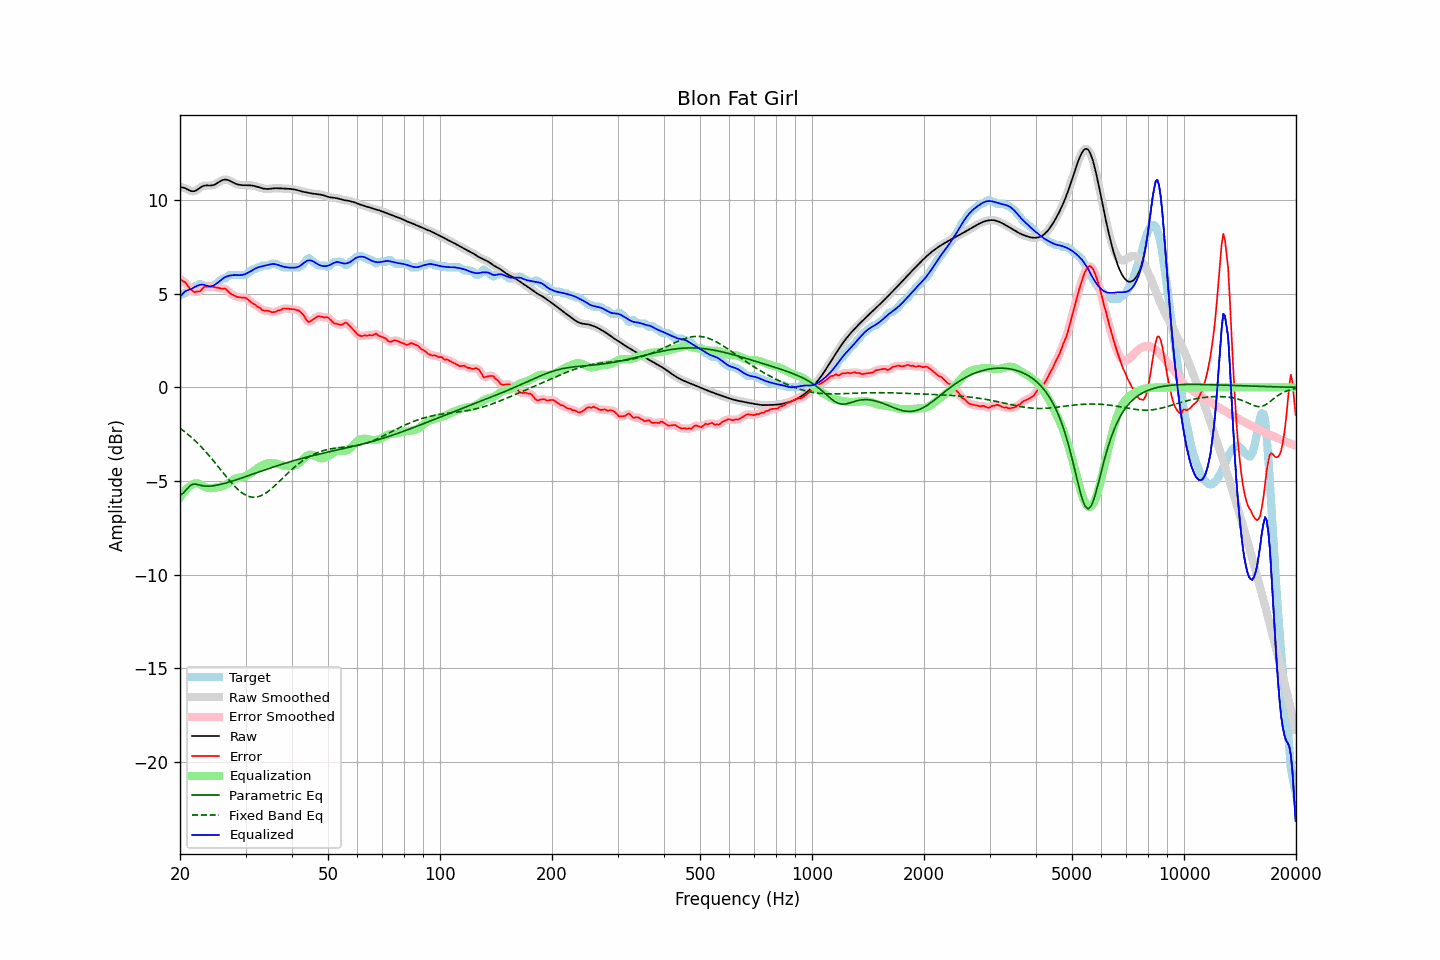

The table this chart was drawn from, first rows:
frequency, raw, error, smoothed, error_smoothed, equalization, parametric_eq, fixed_band_eq, equalized_raw, equalized_smoothed, target
20.00, 10.71, 5.80, 10.71, 5.79, -5.89, -5.77, -2.18, 4.82, 4.82, 4.91
20.20, 10.69, 5.73, 10.70, 5.74, -5.76, -5.71, -2.24, 4.93, 4.94, 4.96
20.40, 10.67, 5.66, 10.67, 5.68, -5.64, -5.66, -2.31, 5.03, 5.03, 5.01
20.61, 10.65, 5.64, 10.64, 5.61, -5.54, -5.56, -2.38, 5.12, 5.11, 5.01
20.81, 10.61, 5.52, 10.61, 5.52, -5.44, -5.46, -2.44, 5.17, 5.16, 5.08
21.02, 10.56, 5.41, 10.56, 5.42, -5.36, -5.37, -2.52, 5.20, 5.20, 5.15
21.23, 10.52, 5.30, 10.52, 5.31, -5.29, -5.27, -2.59, 5.23, 5.23, 5.22
21.44, 10.49, 5.22, 10.49, 5.21, -5.24, -5.22, -2.67, 5.25, 5.25, 5.27
21.66, 10.48, 5.15, 10.48, 5.14, -5.18, -5.17, -2.74, 5.31, 5.30, 5.33
21.87, 10.49, 5.08, 10.49, 5.11, -5.14, -5.17, -2.82, 5.35, 5.36, 5.40
22.09, 10.52, 5.11, 10.52, 5.10, -5.12, -5.17, -2.90, 5.40, 5.40, 5.41
22.31, 10.58, 5.13, 10.57, 5.11, -5.14, -5.19, -2.99, 5.44, 5.44, 5.45
22.54, 10.63, 5.12, 10.64, 5.14, -5.17, -5.22, -3.07, 5.47, 5.47, 5.51
22.76, 10.69, 5.18, 10.69, 5.20, -5.21, -5.24, -3.16, 5.49, 5.49, 5.51
22.99, 10.75, 5.28, 10.74, 5.27, -5.25, -5.26, -3.25, 5.49, 5.49, 5.46
23.22, 10.78, 5.36, 10.77, 5.34, -5.30, -5.27, -3.35, 5.48, 5.48, 5.41
23.45, 10.79, 5.38, 10.79, 5.38, -5.34, -5.28, -3.44, 5.45, 5.45, 5.41
23.69, 10.79, 5.38, 10.79, 5.39, -5.37, -5.28, -3.54, 5.43, 5.43, 5.41
23.92, 10.79, 5.38, 10.79, 5.38, -5.38, -5.28, -3.64, 5.40, 5.41, 5.41
24.16, 10.79, 5.37, 10.79, 5.38, -5.39, -5.27, -3.74, 5.40, 5.40, 5.41
24.40, 10.80, 5.38, 10.80, 5.37, -5.38, -5.27, -3.84, 5.42, 5.42, 5.41
24.65, 10.82, 5.37, 10.82, 5.36, -5.37, -5.26, -3.94, 5.45, 5.45, 5.45
24.89, 10.85, 5.34, 10.86, 5.35, -5.35, -5.24, -4.05, 5.50, 5.50, 5.51
25.14, 10.90, 5.33, 10.90, 5.33, -5.34, -5.23, -4.15, 5.56, 5.56, 5.57
25.39, 10.96, 5.32, 10.96, 5.31, -5.33, -5.21, -4.26, 5.63, 5.63, 5.64
25.65, 11.01, 5.29, 11.01, 5.29, -5.32, -5.19, -4.37, 5.70, 5.70, 5.72
25.91, 11.06, 5.27, 11.06, 5.29, -5.29, -5.17, -4.48, 5.77, 5.77, 5.79
26.16, 11.09, 5.28, 11.09, 5.28, -5.26, -5.15, -4.58, 5.84, 5.83, 5.81
26.43, 11.11, 5.29, 11.10, 5.26, -5.22, -5.12, -4.69, 5.89, 5.88, 5.82
26.69, 11.10, 5.21, 11.10, 5.21, -5.17, -5.10, -4.79, 5.92, 5.93, 5.88
26.96, 11.08, 5.13, 11.08, 5.13, -5.12, -5.07, -4.90, 5.96, 5.95, 5.95
27.23, 11.04, 5.03, 11.04, 5.05, -5.07, -5.05, -5.00, 5.98, 5.97, 6.01
27.50, 11.00, 4.98, 11.00, 4.98, -5.01, -5.02, -5.10, 5.99, 5.99, 6.01
27.77, 10.95, 4.94, 10.95, 4.93, -4.95, -4.99, -5.19, 6.00, 6.00, 6.01
28.05, 10.91, 4.89, 10.91, 4.90, -4.90, -4.97, -5.28, 6.00, 6.00, 6.01
28.33, 10.87, 4.86, 10.87, 4.86, -4.87, -4.94, -5.37, 6.00, 6.00, 6.01
28.62, 10.84, 4.83, 10.84, 4.83, -4.84, -4.91, -5.45, 6.00, 6.00, 6.01
28.90, 10.82, 4.81, 10.82, 4.81, -4.83, -4.88, -5.53, 6.00, 6.00, 6.01
29.19, 10.81, 4.80, 10.81, 4.80, -4.81, -4.85, -5.60, 6.00, 6.00, 6.01
29.48, 10.81, 4.79, 10.81, 4.80, -4.79, -4.82, -5.66, 6.01, 6.02, 6.01
29.78, 10.81, 4.79, 10.80, 4.79, -4.77, -4.79, -5.72, 6.04, 6.04, 6.01
30.08, 10.80, 4.78, 10.80, 4.77, -4.73, -4.76, -5.76, 6.07, 6.07, 6.03
30.38, 10.80, 4.72, 10.80, 4.72, -4.69, -4.73, -5.80, 6.11, 6.11, 6.09
30.68, 10.80, 4.65, 10.80, 4.64, -4.64, -4.70, -5.83, 6.16, 6.16, 6.16
30.99, 10.80, 4.57, 10.80, 4.57, -4.59, -4.67, -5.86, 6.21, 6.21, 6.23
31.30, 10.78, 4.49, 10.78, 4.51, -4.53, -4.64, -5.87, 6.26, 6.26, 6.29
31.61, 10.77, 4.46, 10.77, 4.45, -4.46, -4.61, -5.87, 6.31, 6.31, 6.31
31.93, 10.75, 4.41, 10.75, 4.39, -4.39, -4.58, -5.87, 6.36, 6.36, 6.34
32.24, 10.72, 4.32, 10.72, 4.34, -4.32, -4.55, -5.85, 6.40, 6.40, 6.40
32.57, 10.69, 4.28, 10.69, 4.27, -4.27, -4.52, -5.83, 6.43, 6.43, 6.41
32.89, 10.67, 4.23, 10.67, 4.21, -4.22, -4.49, -5.80, 6.45, 6.45, 6.44
33.22, 10.64, 4.13, 10.64, 4.16, -4.18, -4.46, -5.76, 6.47, 6.47, 6.51
33.55, 10.62, 4.11, 10.62, 4.11, -4.14, -4.43, -5.72, 6.49, 6.49, 6.51
33.89, 10.61, 4.10, 10.61, 4.10, -4.10, -4.40, -5.67, 6.51, 6.51, 6.51
34.23, 10.60, 4.09, 10.60, 4.10, -4.07, -4.37, -5.61, 6.53, 6.53, 6.51
34.57, 10.60, 4.09, 10.61, 4.08, -4.05, -4.34, -5.54, 6.55, 6.55, 6.51
34.92, 10.61, 4.06, 10.61, 4.05, -4.04, -4.32, -5.48, 6.57, 6.57, 6.56
35.27, 10.63, 4.01, 10.62, 4.03, -4.04, -4.29, -5.41, 6.59, 6.59, 6.61
35.62, 10.64, 4.02, 10.64, 4.02, -4.04, -4.26, -5.33, 6.59, 6.59, 6.61
35.97, 10.64, 4.03, 10.64, 4.03, -4.06, -4.23, -5.25, 6.59, 6.59, 6.61
... 635 more rows
